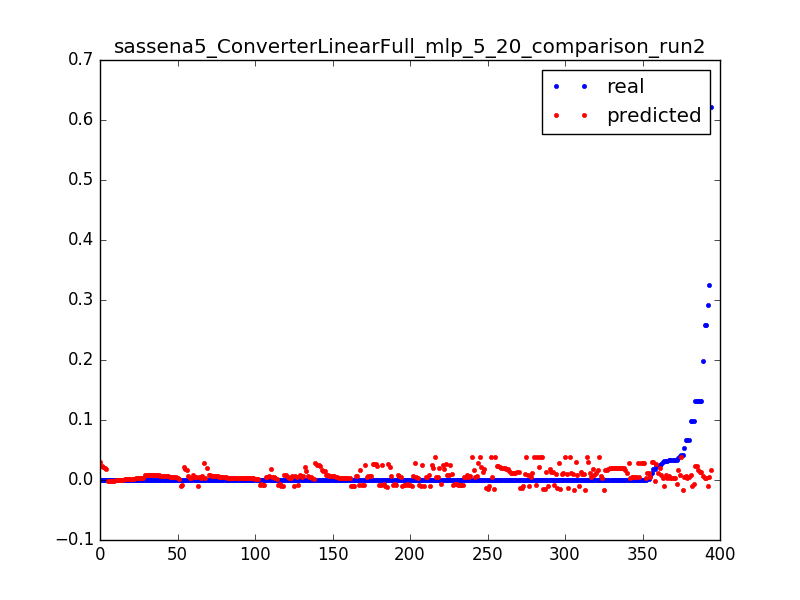

The data file committed next to this chart (first rows):
0.023686515769988235, 0.0274998814747, 0.0031847133757961785
0.000565, 0.02758, 0.006369
0.000624, 0.02766, 0.009554
0.0004656, 0.02773, 0.01274
0.0006696, 0.02781, 0.01592
0.0006098, 0.02789, 0.01911
0.02386, 0.01157, 0.003185
0.001045, 0.01178, 0.006369
0.001031, 0.01199, 0.009554
0.000419, 0.01211, 0.01274
0.01754, 0.03048, 0.003185
0.01107, 0.03015, 0.006369
0.0001967, 0.02983, 0.009554
0.0, 0.0295, 0.01274
0.0001668, 0.02917, 0.01592
4.3201748436476005e-05, 0.02885, 0.01911
6.595981234497676e-05, 0.02852, 0.02229
0.0001338, 0.02819, 0.02548
1.8000728515198336e-05, 0.02787, 0.02866
9.116083226625444e-05, 0.02754, 0.03185
5.914525083565168e-05, 0.02721, 0.03503
5.554510513261201e-05, 0.02689, 0.03822
8.280335116991235e-05, 0.02656, 0.0414
5.554510513261201e-05, 0.02629, 0.04459
5.554510513261201e-05, 0.02606, 0.04777
5.760233124863468e-05, 0.02583, 0.05096
8.434627075692935e-05, 0.0256, 0.05414
7.85603223056156e-05, 0.02537, 0.05732
4.3201748436476005e-05, 0.02513, 0.06051
7.354583364781034e-05, 0.0249, 0.06369
6.994568794477068e-05, 0.02467, 0.06688
5.400218554559501e-05, 0.02444, 0.07006
4.3201748436476005e-05, 0.0242, 0.07325
5.554510513261201e-05, 0.02397, 0.07643
9.874685356908802e-05, 0.02374, 0.07962
4.3201748436476005e-05, 0.02351, 0.0828
0.1318, 0.02327, 0.08599
0.1318, 0.02304, 0.08917
0.0, 0.02281, 0.09236
9.874685356908802e-05, 0.02258, 0.09554
5.914525083565168e-05, 0.02235, 0.09873
3.960160273343634e-05, 0.02211, 0.1019
9.463240133704269e-05, 0.02188, 0.1051
3.6001457030396673e-06, 0.02165, 0.1083
0.000114, 0.02142, 0.1115
9.874685356908802e-05, 0.02118, 0.1146
0.0, 0.02095, 0.1178
9.874685356908802e-05, 0.02072, 0.121
2.1600874218238002e-05, 0.02049, 0.1242
7.714597935085002e-05, 0.02025, 0.1274
9.874685356908802e-05, 0.02002, 0.1306
0.0, 0.01979, 0.1338
9.874685356908802e-05, 0.01956, 0.1369
7.354583364781034e-05, 0.01933, 0.1401
2.5201019921277672e-05, 0.01909, 0.1433
9.874685356908802e-05, 0.01886, 0.1465
3.6001457030396673e-06, 0.01863, 0.1497
9.514670786604836e-05, 0.0184, 0.1529
9.874685356908802e-05, 0.01816, 0.1561
0.0, 0.01793, 0.1592
0.0001215, 0.0177, 0.1624
... 334 more rows
